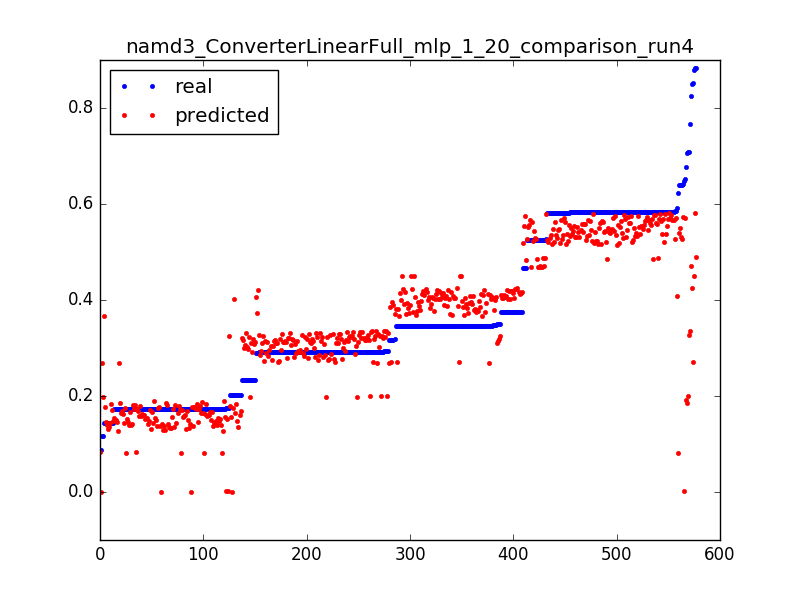

Data behind this chart, as committed beside it:
0.8512085496260156, 0.271165196017, 0.0031847133757961785
0.3461, 0.2707, 0.006369
0.3175, 0.2703, 0.009554
0.3466, 0.2698, 0.01274
0.3174, 0.2694, 0.01592
0.3467, 0.2689, 0.01911
0.1732, 0.2685, 0.02229
0.6482, 0.002103, 0.003185
0.1746, 0.001714, 0.006369
0.1742, 0.001326, 0.009554
0.1734, 0.0009372, 0.01274
0.1735, 0.0005487, 0.01592
0.202, 0.0001602, 0.01911
0.08689, -0.0002284, 0.02229
0.5918, 0.4078, 0.003185
0.3481, 0.4072, 0.006369
0.3464, 0.4065, 0.009554
0.3464, 0.4059, 0.01274
0.3751, 0.4052, 0.01592
0.3465, 0.4045, 0.01911
0.3464, 0.4039, 0.02229
0.3465, 0.4032, 0.02548
0.3465, 0.4026, 0.02866
0.3465, 0.4019, 0.03185
0.3753, 0.4012, 0.03503
0.3464, 0.4006, 0.03822
0.3479, 0.3999, 0.0414
0.3463, 0.3993, 0.04459
0.3466, 0.3986, 0.04777
0.3464, 0.3979, 0.05096
0.3466, 0.3973, 0.05414
0.3177, 0.3966, 0.05732
0.3466, 0.396, 0.06051
0.3464, 0.3953, 0.06369
0.3467, 0.3946, 0.06688
0.3463, 0.394, 0.07006
0.3466, 0.3933, 0.07325
0.3463, 0.3927, 0.07643
0.3466, 0.392, 0.07962
0.3464, 0.3913, 0.0828
0.3466, 0.3907, 0.08599
0.3464, 0.39, 0.08917
0.3465, 0.3894, 0.09236
0.3177, 0.3887, 0.09554
0.3465, 0.388, 0.09873
0.3466, 0.3874, 0.1019
0.3464, 0.3867, 0.1051
0.3466, 0.3861, 0.1083
0.3175, 0.3854, 0.1115
0.3466, 0.3847, 0.1146
0.3464, 0.3841, 0.1178
0.3466, 0.3834, 0.121
0.3463, 0.3828, 0.1242
0.3466, 0.3821, 0.1274
0.3462, 0.3814, 0.1306
0.3453, 0.3808, 0.1338
0.3478, 0.3801, 0.1369
0.3466, 0.3795, 0.1401
0.3464, 0.3788, 0.1433
0.3466, 0.3781, 0.1465
0.3464, 0.3775, 0.1497
... 517 more rows
